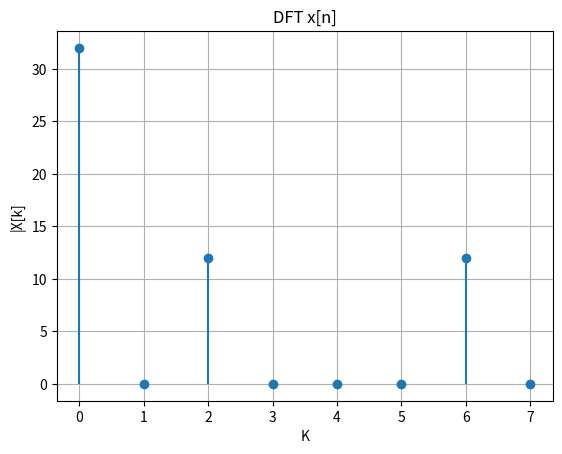
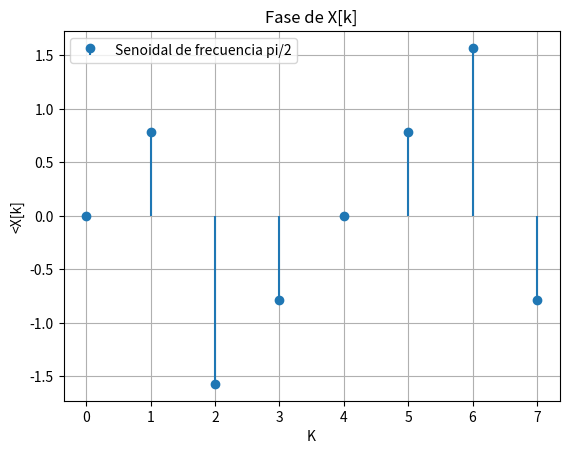
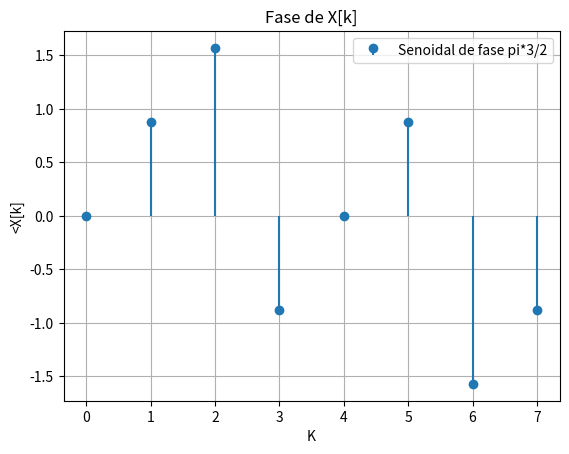
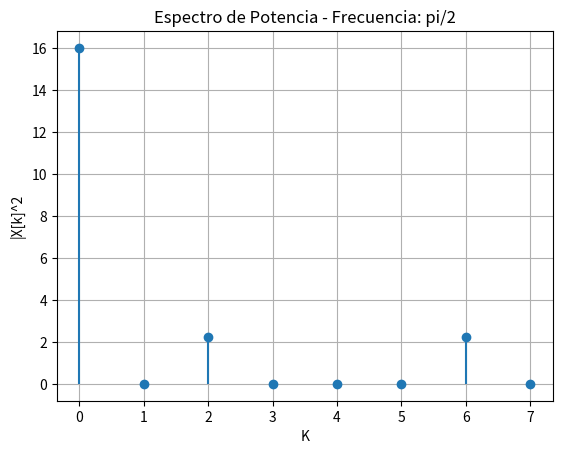
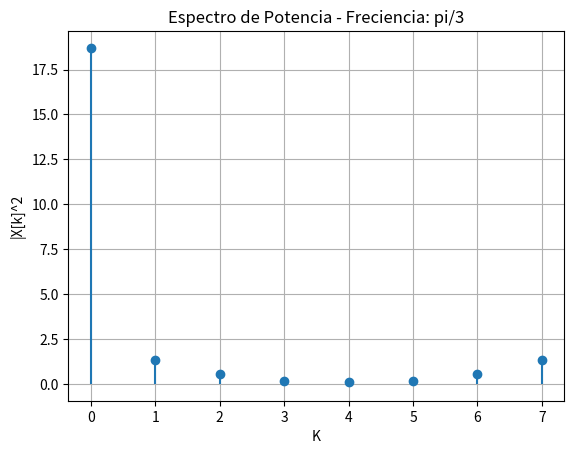
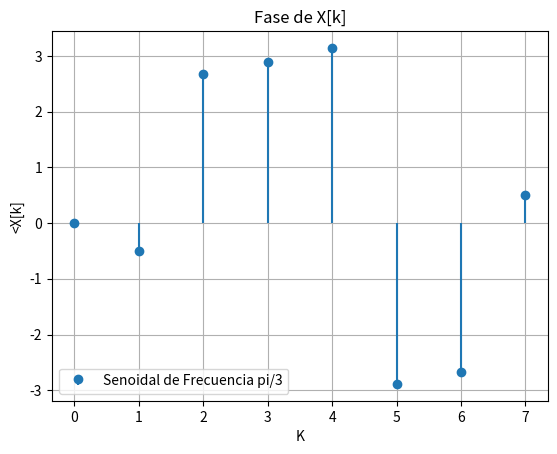

The matplotlib source for these figures, in order:
# -*- coding: utf-8 -*-
"""
Created on Wed Apr  1 20:05:13 2026

@author: gabri
"""

import numpy as np
import matplotlib.pyplot as plt

N = 8
n = np.arange(N)
xn = 4 + 3*np.sin((np.pi/2)*n)

Xk = np.fft.fft(xn)

xk_mod = np.abs(Xk)
xk_ph = np.angle(Xk)

plt.figure(1)
plt.title('DFT x[n]')
plt.stem(n, xk_mod, basefmt = " ")
plt.xlabel('K')
plt.ylabel('|X[k]')
plt.grid()
plt.show()

plt.figure(2)
plt.title('Fase de X[k]')
plt.stem(n, xk_ph, label = 'Senoidal de frecuencia pi/2', basefmt = " ")
plt.xlabel('K')
plt.ylabel('<X[k]')
plt.grid()
plt.legend()
plt.show()

#%% Fase de 3/2pi

N = 8
n = np.arange(N)
xn = 4 + 3*np.sin((np.pi*3/2)*n)

Xk = np.fft.fft(xn)

xk_mod = np.abs(Xk)
xk_ph = np.angle(Xk)

plt.figure(3)
plt.title('DFT x[n]')
plt.stem(n, xk_mod, basefmt = " ")
plt.xlabel('K')
plt.ylabel('|X[k]')
plt.grid()
plt.show()

plt.figure(4)
plt.title('Fase de X[k]')
plt.stem(n, xk_ph, label = 'Senoidal de fase pi*3/2', basefmt = " ")
plt.xlabel('K')
plt.ylabel('<X[k]')
plt.grid()
plt.legend()
plt.show()

#%% Espectro de potencia

x_pot = (xk_mod**2)/(N**2)

plt.figure(5)
plt.title('Espectro de Potencia - Frecuencia: pi/2')
plt.stem(n, x_pot, basefmt = " ")
plt.xlabel('K')
plt.ylabel('|X[k]^2')
plt.grid()
plt.show()

#Conclusión : En el gráfico se visualiza la amplitud de los deltas correspondiente a 4.5/2
#(la potencia dividida entre las dos deltas) en los valores 2 y 6. Esas muestras son 
#las correspondientes a las dos deltas de la senoidal, mientras que la energía que se
#ve en 0 corresponde al aporte de la constante de la señal.

#%%Fase de 1/3pi

xn = 4 + 3*np.sin((np.pi*1/3)*n)

Xk = np.fft.fft(xn)

xk_mod = np.abs(Xk)
xk_ph = np.angle(Xk)

x_pot = (xk_mod**2)/(N**2)

plt.figure(6)
plt.title('Espectro de Potencia - Freciencia: pi/3')
plt.stem(n, x_pot, basefmt = " ")
plt.xlabel('K')
plt.ylabel('|X[k]^2')
plt.grid()
plt.show()

plt.figure(7)
plt.title('Fase de X[k]')
plt.stem(n, xk_ph, label = 'Senoidal de Frecuencia pi/3', basefmt = " ")
plt.xlabel('K')
plt.ylabel('<X[k]')
plt.grid()
plt.legend()
plt.show()

#Se visualiza el leakage en la energía de la señal.
